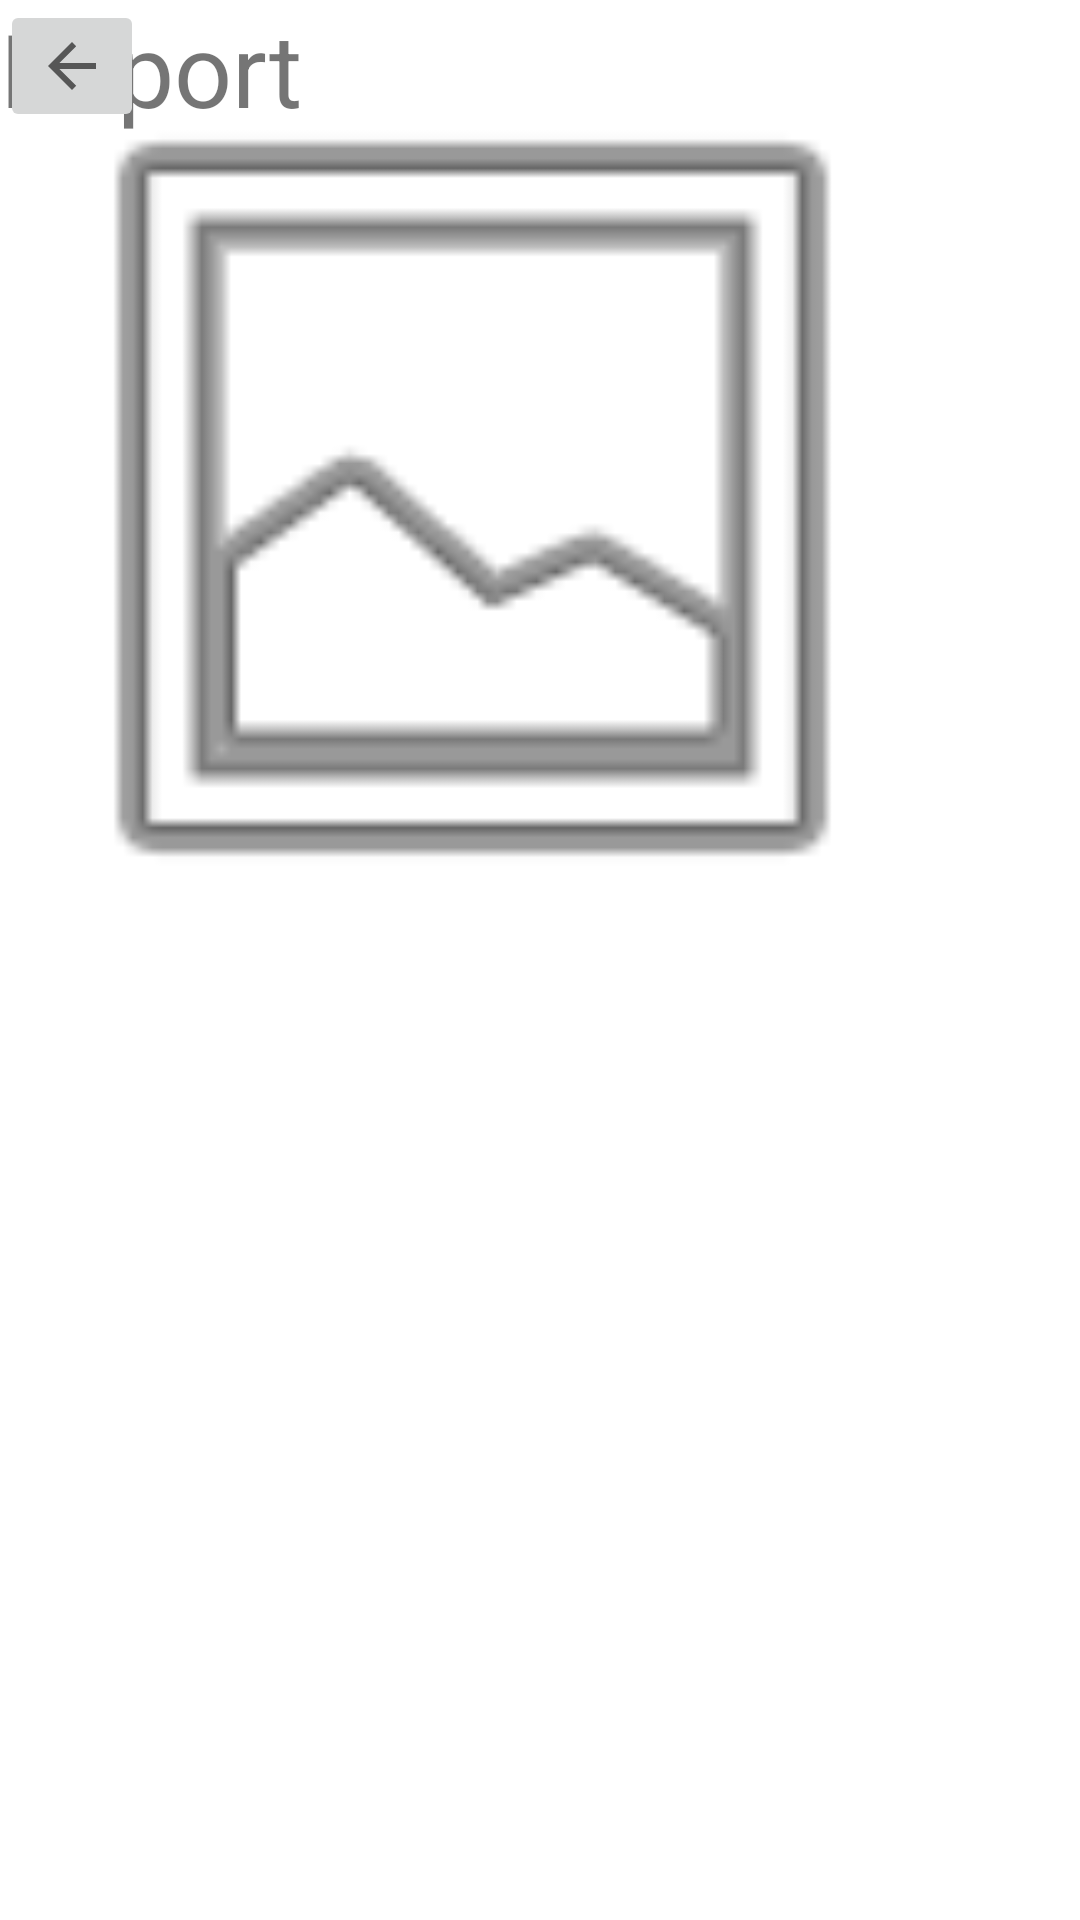

Here is an Android app screen rendered from its layout file. Give the layout XML and the strings, colors and styles it references.
<!-- AndroidManifest.xml: application theme Theme.Ass2 -->
<!-- res/layout/fragment_report_screen.xml -->
<?xml version="1.0" encoding="utf-8"?>
<androidx.constraintlayout.widget.ConstraintLayout xmlns:android="http://schemas.android.com/apk/res/android"
    xmlns:app="http://schemas.android.com/apk/res-auto"
    xmlns:tools="http://schemas.android.com/tools"
    android:layout_width="match_parent"
    android:layout_height="match_parent"
    tools:context=".ReportScreen">

    <TextView
        android:id="@+id/textView4"
        android:layout_width="121dp"
        android:layout_height="56dp"
        android:text="Report"
        android:textSize="34sp"
        tools:layout_editor_absoluteX="145dp"
        tools:layout_editor_absoluteY="80dp" />

    <ImageView
        android:id="@+id/imageView3"
        android:layout_width="315dp"
        android:layout_height="332dp"
        android:src="@android:drawable/ic_menu_gallery"
        tools:layout_editor_absoluteX="53dp"
        tools:layout_editor_absoluteY="220dp" />

    <ImageButton
        android:id="@+id/imageButton4"
        android:layout_width="wrap_content"
        android:layout_height="wrap_content"
        android:src="?attr/actionModeCloseDrawable"
        tools:layout_editor_absoluteX="5dp"
        tools:layout_editor_absoluteY="8dp" />

</androidx.constraintlayout.widget.ConstraintLayout>
<!-- resources referenced by this layout -->
<resources>
  <style name="Theme.Ass2" parent="Theme.MaterialComponents.DayNight.DarkActionBar">
          
          <item name="colorPrimary">@color/purple_500</item>
          <item name="colorPrimaryVariant">@color/purple_700</item>
          <item name="colorOnPrimary">@color/white</item>
          
          <item name="colorSecondary">@color/teal_200</item>
          <item name="colorSecondaryVariant">@color/teal_700</item>
          <item name="colorOnSecondary">@color/black</item>
          
          <item name="android:statusBarColor">?attr/colorPrimaryVariant</item>
          
      </style>
  <!-- not gathered from this repository: default colours our renderer supplied (Android Studio template values) -->
  <color name="purple_500">#FF6200EE</color>
  <color name="purple_700">#FF3700B3</color>
  <color name="teal_200">#FF03DAC5</color>
  <color name="teal_700">#FF018786</color>
  <color name="black">#FF000000</color>
  <color name="white">#FFFFFFFF</color>
</resources>
